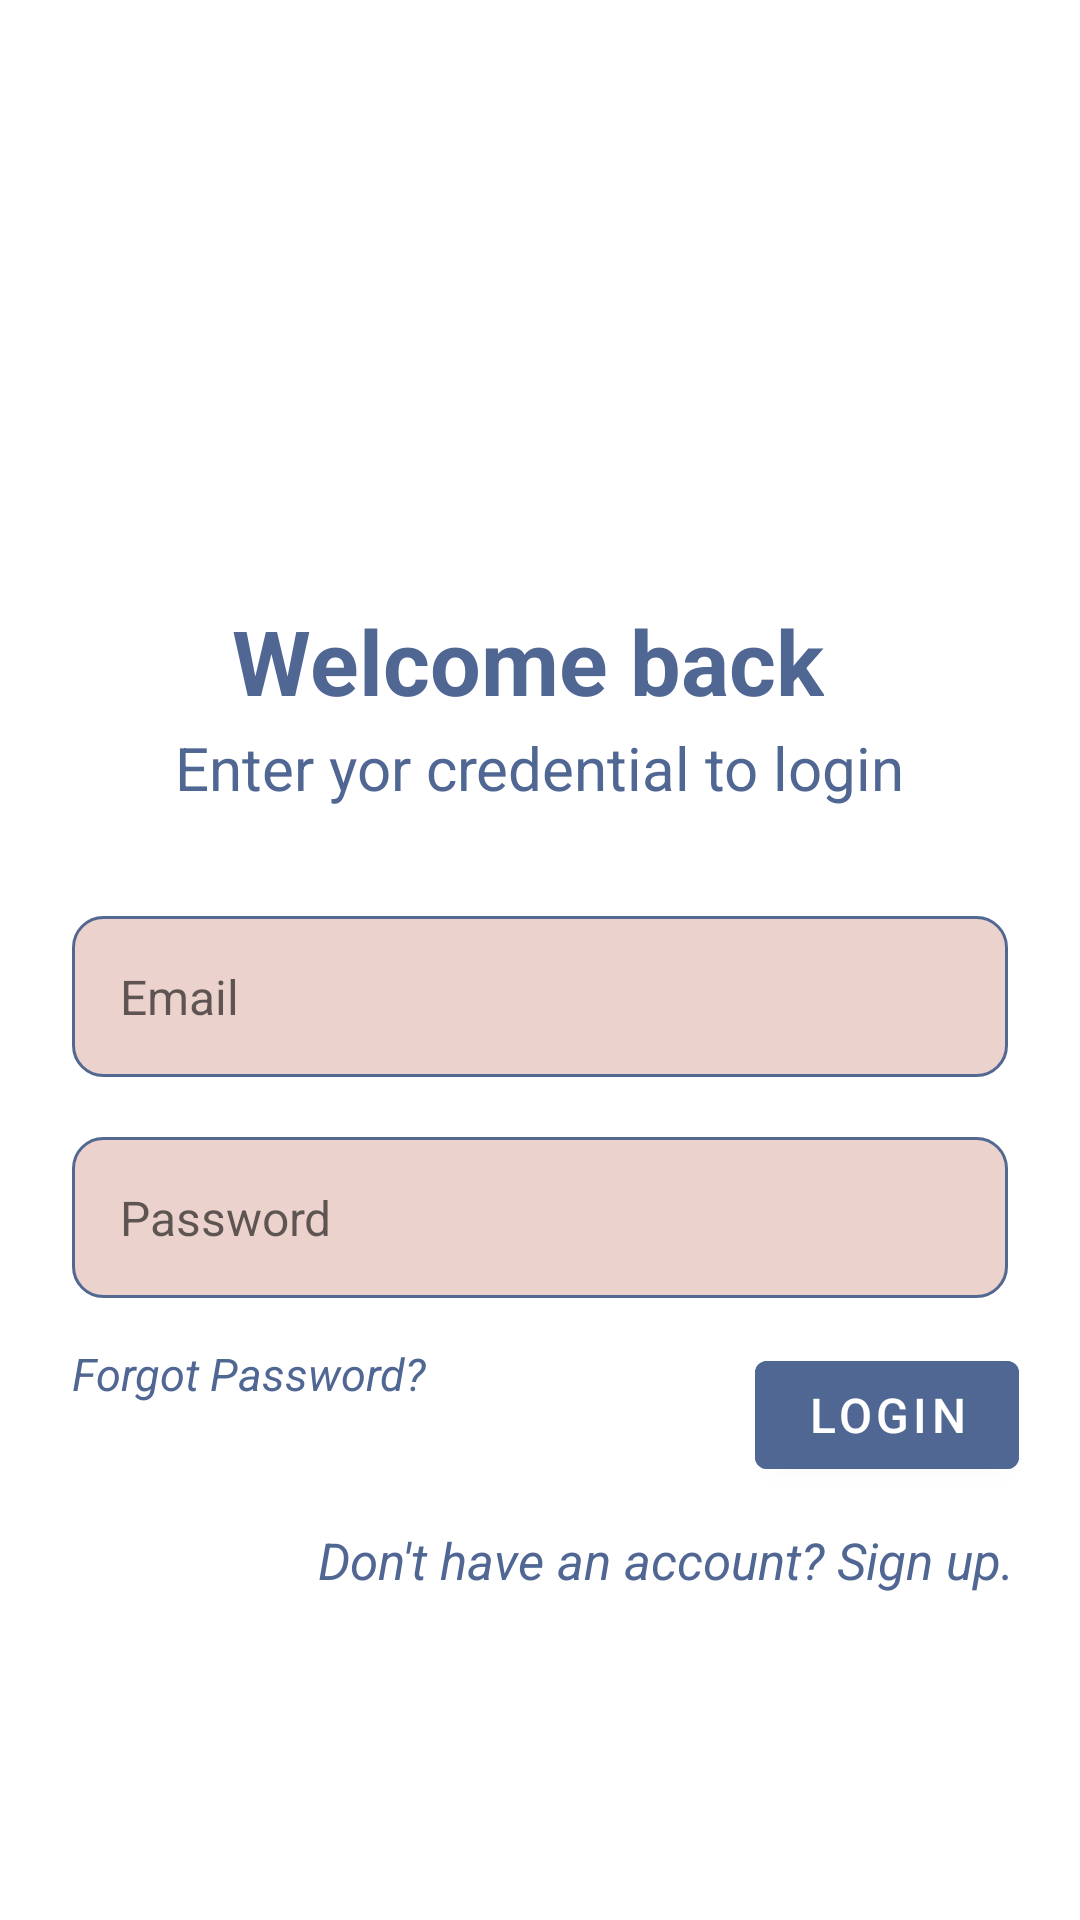

Reconstruct the res/layout file that produces this screen, plus the resources it refers to.
<!-- AndroidManifest.xml: activity theme Theme.Firebase_Journal_App.NoActionBar -->
<!-- res/layout/activity_main.xml -->
<?xml version="1.0" encoding="utf-8"?>
<layout xmlns:tools="http://schemas.android.com/tools"
    xmlns:android="http://schemas.android.com/apk/res/android"
    xmlns:app="http://schemas.android.com/apk/res-auto">
    <androidx.constraintlayout.widget.ConstraintLayout
        android:layout_width="match_parent"
        android:layout_height="match_parent"
        android:background="#FFFFFF"
        tools:context=".MainActivity">

        <TextView
            android:id="@+id/textView2"
            android:layout_width="wrap_content"
            android:layout_height="wrap_content"
            android:layout_marginTop="200dp"
            android:fontFamily="sans-serif"
            android:text="Welcome back"
            android:textColor="#506693"
            android:textSize="30sp"
            android:textStyle="bold"
            app:layout_constraintEnd_toEndOf="parent"
            app:layout_constraintHorizontal_bias="0.476"
            app:layout_constraintStart_toStartOf="parent"
            app:layout_constraintTop_toTopOf="parent" />

        <TextView
            android:id="@+id/textWelcome"
            android:layout_width="wrap_content"
            android:layout_height="wrap_content"
            android:layout_marginTop="2dp"
            android:fontFamily="sans-serif"
            android:text="Enter yor credential to login"
            android:textColor="#506693"
            android:textSize="20sp"

            app:layout_constraintHorizontal_bias="0.5"
            app:layout_constraintLeft_toLeftOf="parent"
            app:layout_constraintRight_toRightOf="parent"
            app:layout_constraintTop_toBottomOf="@+id/textView2" />

        <AutoCompleteTextView
            android:id="@+id/email"
            android:layout_width="0dp"
            android:layout_height="wrap_content"
            android:layout_marginLeft="24dp"
            android:layout_marginTop="36dp"
            android:layout_marginRight="24dp"
            android:hint="Email"
            style="@style/CustomEditText"            app:layout_constraintEnd_toEndOf="parent"
            app:layout_constraintStart_toStartOf="parent"
            app:layout_constraintTop_toBottomOf="@+id/textWelcome" />

        <EditText
            android:id="@+id/password"
            android:layout_width="0dp"
            android:layout_height="wrap_content"
            android:layout_marginLeft="24dp"
            android:layout_marginTop="20dp"
            android:layout_marginRight="24dp"
            android:hint="Password"
            style="@style/CustomEditText"
            android:inputType="textPassword"
            app:layout_constraintEnd_toEndOf="parent"
            app:layout_constraintStart_toStartOf="parent"
            app:layout_constraintTop_toBottomOf="@+id/email" />

        <Button
            android:id="@+id/email_sign_in_button"
            android:layout_width="wrap_content"
            android:layout_height="wrap_content"
            android:layout_marginTop="15dp"
            android:backgroundTint="#506693"
            android:text="LOGIN"
            android:textSize="16sp"
            app:layout_constraintEnd_toEndOf="parent"
            app:layout_constraintHorizontal_bias="0.925"
            app:layout_constraintStart_toStartOf="parent"
            app:layout_constraintTop_toBottomOf="@+id/password" />

        <TextView
            android:id="@+id/forgot_password"
            android:layout_width="wrap_content"
            android:layout_height="wrap_content"
            android:layout_marginStart="24dp"
            android:layout_marginTop="15dp"
            android:text="Forgot Password?"
            android:textColor="#506693"
            android:textSize="15sp"
            android:textStyle="italic"
            app:layout_constraintStart_toStartOf="parent"
            app:layout_constraintTop_toBottomOf="@+id/password" />

        <EditText
            android:id="@+id/new_password"
            android:layout_width="0dp"
            android:layout_height="wrap_content"
            android:layout_marginLeft="24dp"
            android:layout_marginTop="20dp"
            android:layout_marginRight="24dp"
            android:hint="New Password"
            android:inputType="textPassword"
            android:visibility="gone"
            style="@style/CustomEditText"
            app:layout_constraintEnd_toEndOf="parent"
            app:layout_constraintHorizontal_bias="0.201"
            app:layout_constraintStart_toStartOf="parent"
            app:layout_constraintTop_toBottomOf="@+id/forgot_password" />

        <Button
            android:id="@+id/save_new_password_button"
            android:layout_width="wrap_content"
            android:layout_height="wrap_content"
            android:layout_marginTop="24dp"
            android:backgroundTint="#506693"
            android:text="Save and Login"
            android:textSize="16sp"
            android:visibility="gone"
            app:layout_constraintEnd_toEndOf="parent"
            app:layout_constraintHorizontal_bias="0.925"
            app:layout_constraintStart_toStartOf="parent"
            app:layout_constraintTop_toBottomOf="@+id/new_password" />

        <TextView
            android:id="@+id/text"
            android:layout_width="wrap_content"
            android:layout_height="wrap_content"
            android:layout_marginTop="8dp"
            android:padding="5dp"
            android:text="Don't have an account? Sign up."
            android:textColor="#506693"
            android:textSize="17sp"
            android:textStyle="italic"
            app:layout_constraintEnd_toEndOf="parent"
            app:layout_constraintHorizontal_bias="0.855"
            app:layout_constraintStart_toStartOf="parent"
            app:layout_constraintTop_toBottomOf="@+id/email_sign_in_button" />


    </androidx.constraintlayout.widget.ConstraintLayout>
</layout>
<!-- resources referenced by this layout -->
<resources>
  <style name="CustomEditText">
          <item name="android:background">@drawable/edit_text_background</item>
          <item name="android:padding">16dp</item>
          <item name="android:textColor">@color/black</item>
          <item name="android:textSize">16sp</item>
  
      </style>
  <style name="Theme.Firebase_Journal_App.NoActionBar" parent="Theme.MaterialComponents.DayNight.NoActionBar">
              <item name="colorPrimary">#3B5E3D</item>
              <item name="colorPrimaryVariant">#3B5E3D</item>
              <item name="colorOnPrimary">@color/white</item>
              <item name="colorSecondary">@color/teal_200</item>
              <item name="colorSecondaryVariant">@color/teal_700</item>
              <item name="colorOnSecondary">@color/black</item>
              <item name="android:windowLightStatusBar">true</item>
          </style>
  <!-- drawable edit_text_background (drawable) -->
  <?xml version="1.0" encoding="utf-8"?>
  <shape xmlns:android="http://schemas.android.com/apk/res/android">
      <solid android:color="#EBD2CD"/>
      <corners android:radius="10dp"/>
      <stroke android:width="1dp" android:color="#536891"/>
  </shape>
  <color name="black">#000000</color>
  <color name="white">#FFFFFFFF</color>
  <color name="teal_200">#0C510F</color>
  <color name="teal_700">#217324</color>
</resources>
